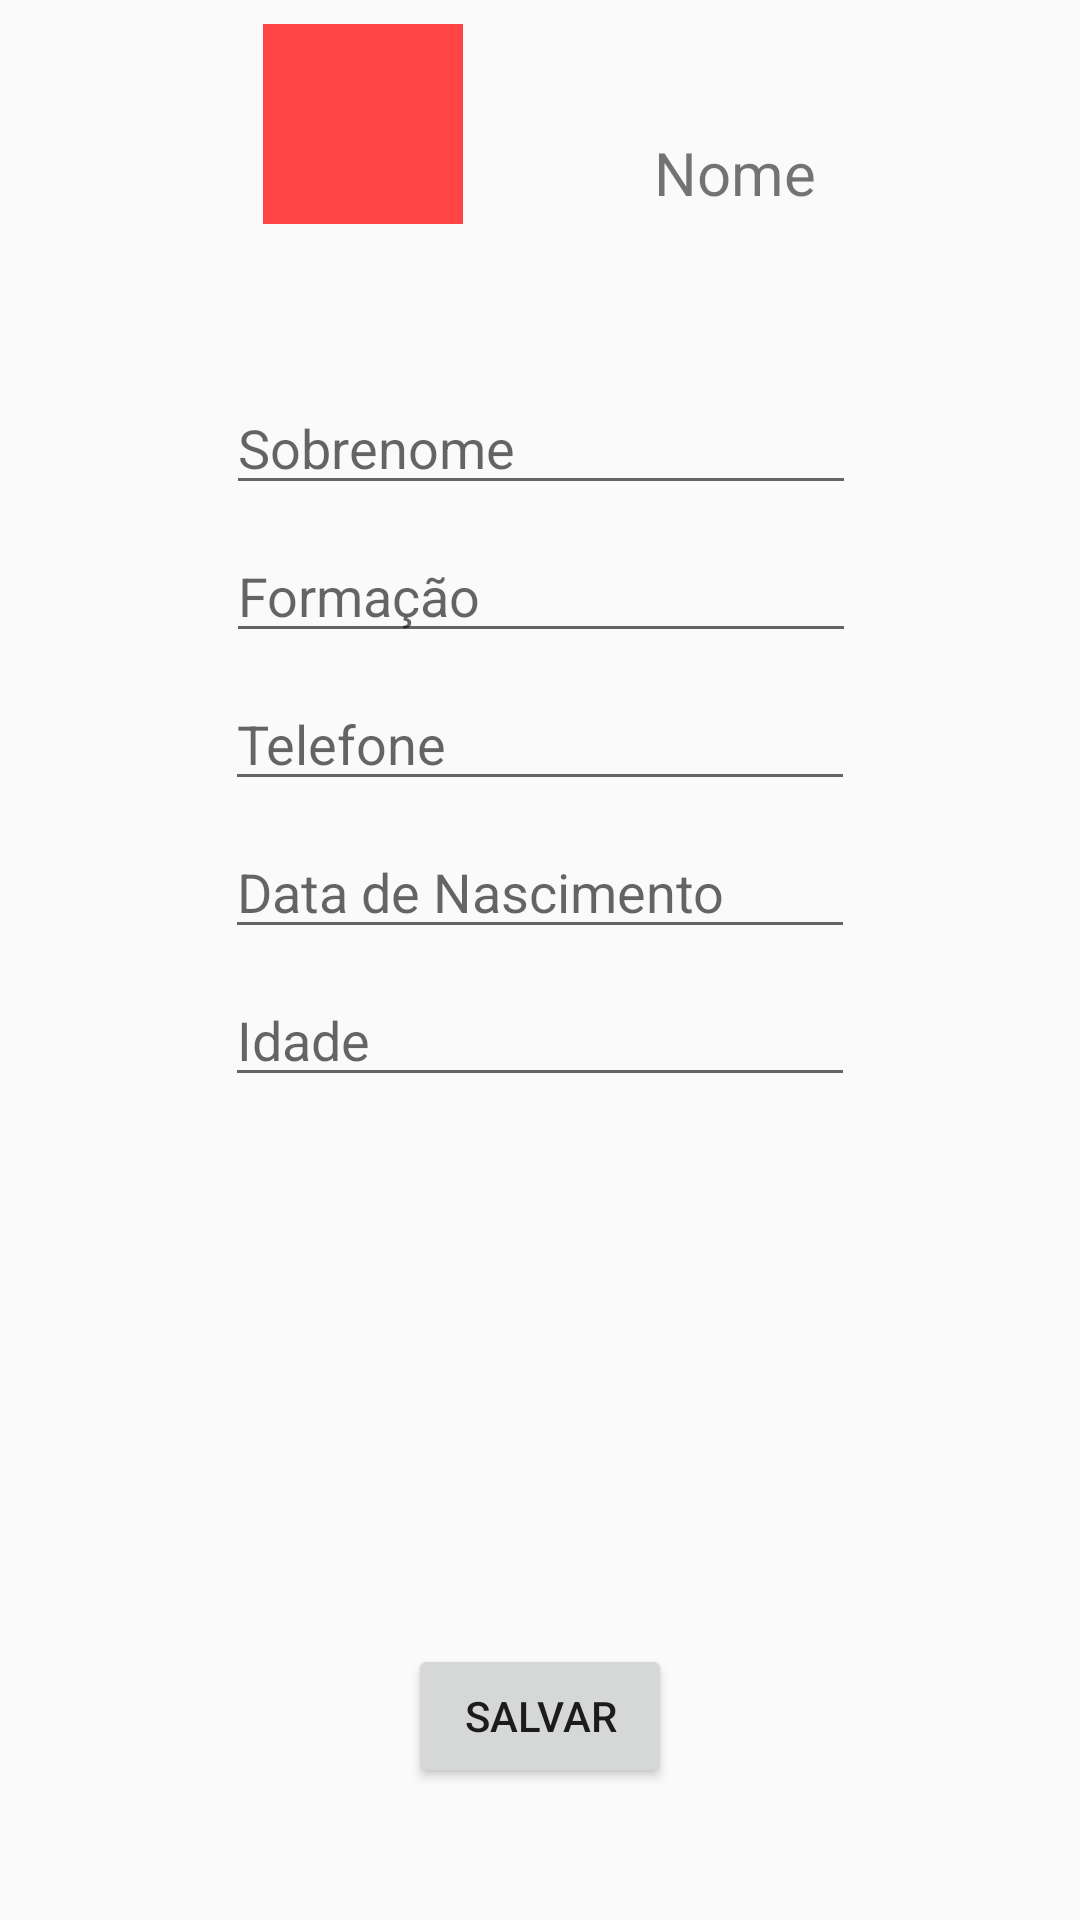

Produce the Android XML layout that renders to this screen, including the resource entries it uses.
<!-- AndroidManifest.xml: application theme AppTheme -->
<!-- res/layout/activity_login2.xml -->
<?xml version="1.0" encoding="utf-8"?>
<android.support.constraint.ConstraintLayout
    xmlns:android="http://schemas.android.com/apk/res/android"
    xmlns:app="http://schemas.android.com/apk/res-auto"
    xmlns:tools="http://schemas.android.com/tools"
    android:layout_width="match_parent"
    android:layout_height="match_parent"
    tools:context=".login2">

    <ImageView
        android:id="@+id/image"
        android:layout_width="200px"
        android:layout_height="200px"
        android:layout_marginBottom="8dp"
        android:layout_marginEnd="8dp"
        android:layout_marginStart="8dp"
        android:layout_marginTop="8dp"
        app:layout_constraintBottom_toTopOf="@+id/edit_sobrenome"
        app:layout_constraintEnd_toEndOf="parent"
        app:layout_constraintHorizontal_bias="0.287"
        app:layout_constraintStart_toStartOf="parent"
        app:layout_constraintTop_toTopOf="parent"
        app:layout_constraintVertical_bias="0.0"
        app:srcCompat="@android:color/holo_red_light" />

    <TextView
        android:id="@+id/tx_nome"
        android:layout_width="wrap_content"
        android:layout_height="wrap_content"
        android:layout_marginEnd="8dp"
        android:layout_marginStart="8dp"
        android:layout_marginTop="44dp"
        android:text="Nome"
        android:textSize="20sp"
        app:layout_constraintEnd_toEndOf="parent"
        app:layout_constraintHorizontal_bias="0.41"
        app:layout_constraintStart_toEndOf="@+id/image"
        app:layout_constraintTop_toTopOf="parent" />

    <EditText
        android:id="@+id/edit_formacao"
        android:layout_width="wrap_content"
        android:layout_height="wrap_content"
        android:layout_marginEnd="8dp"
        android:layout_marginStart="8dp"
        android:layout_marginTop="8dp"
        android:ems="10"
        android:hint="Formação"
        android:inputType="textPersonName"
        app:layout_constraintEnd_toEndOf="parent"
        app:layout_constraintHorizontal_bias="0.503"
        app:layout_constraintStart_toStartOf="parent"
        app:layout_constraintTop_toBottomOf="@+id/edit_sobrenome" />

    <Button
        android:id="@+id/bt_salvar"
        android:layout_width="wrap_content"
        android:layout_height="wrap_content"
        android:layout_marginBottom="44dp"
        android:layout_marginEnd="8dp"
        android:layout_marginStart="8dp"
        android:layout_marginTop="8dp"
        android:text="SALVAR"
        app:layout_constraintBottom_toBottomOf="parent"
        app:layout_constraintEnd_toEndOf="parent"
        app:layout_constraintStart_toStartOf="parent"
        app:layout_constraintTop_toBottomOf="@+id/edit_idade"
        app:layout_constraintVertical_bias="1.0" />

    <EditText
        android:id="@+id/edit_sobrenome"
        android:layout_width="wrap_content"
        android:layout_height="wrap_content"
        android:layout_marginEnd="8dp"
        android:layout_marginStart="8dp"
        android:layout_marginTop="56dp"
        android:ems="10"
        android:hint="Sobrenome"
        android:inputType="textPersonName"
        app:layout_constraintEnd_toEndOf="parent"
        app:layout_constraintHorizontal_bias="0.503"
        app:layout_constraintStart_toStartOf="parent"
        app:layout_constraintTop_toBottomOf="@+id/tx_nome" />

    <EditText
        android:id="@+id/edit_data"
        android:layout_width="wrap_content"
        android:layout_height="wrap_content"
        android:layout_marginEnd="8dp"
        android:layout_marginStart="8dp"
        android:layout_marginTop="8dp"
        android:ems="10"
        android:hint="Data de Nascimento"
        android:inputType="date"
        app:layout_constraintEnd_toEndOf="parent"
        app:layout_constraintStart_toStartOf="parent"
        app:layout_constraintTop_toBottomOf="@+id/edit_telefone" />

    <EditText
        android:id="@+id/edit_telefone"
        android:layout_width="wrap_content"
        android:layout_height="wrap_content"
        android:layout_marginEnd="8dp"
        android:layout_marginStart="8dp"
        android:layout_marginTop="8dp"
        android:ems="10"
        android:hint="Telefone"
        android:inputType="number"
        app:layout_constraintEnd_toEndOf="parent"
        app:layout_constraintStart_toStartOf="parent"
        app:layout_constraintTop_toBottomOf="@+id/edit_formacao" />

    <EditText
        android:id="@+id/edit_idade"
        android:layout_width="wrap_content"
        android:layout_height="wrap_content"
        android:layout_marginEnd="8dp"
        android:layout_marginStart="8dp"
        android:layout_marginTop="8dp"
        android:ems="10"
        android:hint="Idade"
        android:inputType="number"
        app:layout_constraintEnd_toEndOf="parent"
        app:layout_constraintStart_toStartOf="parent"
        app:layout_constraintTop_toBottomOf="@+id/edit_data" />
</android.support.constraint.ConstraintLayout>
<!-- resources referenced by this layout -->
<resources>
  <style name="AppTheme" parent="Base.Theme.AppCompat.Light.DarkActionBar">
          
          <item name="colorPrimary">@color/colorPrimary</item>
          <item name="colorPrimaryDark">@color/colorPrimaryDark</item>
          <item name="colorAccent">@color/colorAccent</item>
          <item name="coordinatorLayoutStyle">@style/Widget.Support.CoordinatorLayout</item>
      </style>
  <color name="colorPrimary">#ffaeb9</color>
  <color name="colorPrimaryDark">#ff6479</color>
  <color name="colorAccent">#D81B60</color>
</resources>
